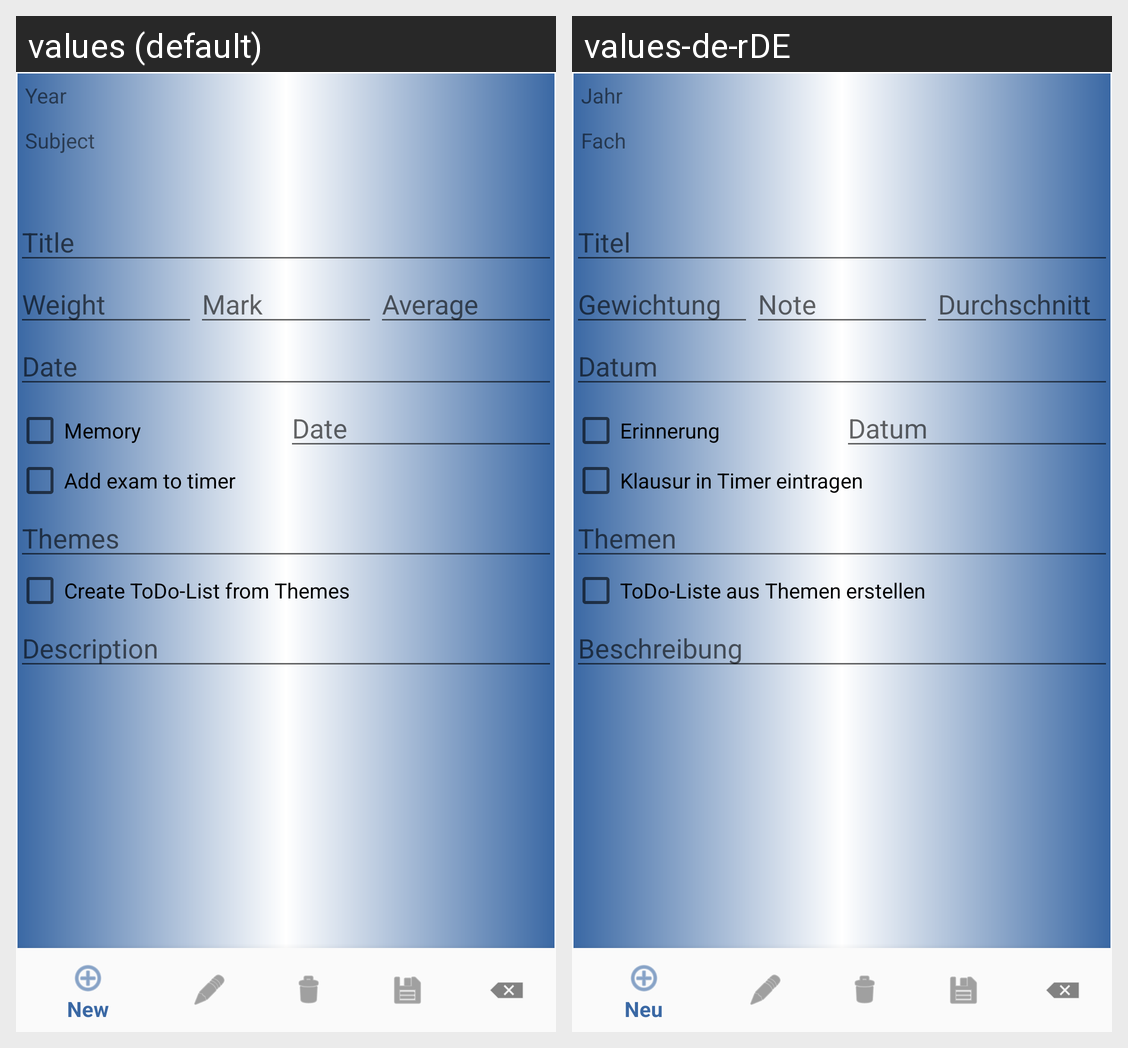

The same Android screen rendered under two of its app's locales, left to right. List the strings drawn on it with the default value and each locale's translation.
Android screen res/layout/mark_entry_activity.xml rendered under 2 locales, left to right: values (default), values-de-rDE. Device: Nexus 5 (rendered at 1080×1920; each locale shown at half size, 540×960, under a caption strip naming it); theme AppTheme.
Strings drawn on this screen, with the default value and each locale's value (text and hints the layout hard-codes, and strings that could not be matched under every locale, appear in the picture but are not listed):

mark_year
  values: Year
  values-de-rDE: Jahr

timetable_lesson
  values: Subject
  values-de-rDE: Fach

sys_title
  values: Title
  values-de-rDE: Titel

mark_weight
  values: Weight
  values-de-rDE: Gewichtung

mark_mark
  values: Mark
  values-de-rDE: Note

mark_average
  values: Average
  values-de-rDE: Durchschnitt

mark_date
  values: Date
  values-de-rDE: Datum

sys_memory
  values: Memory
  values-de-rDE: Erinnerung

mark_timerEvent
  values: Add exam to timer
  values-de-rDE: Klausur in Timer eintragen

mark_themes
  values: Themes
  values-de-rDE: Themen

mark_todo
  values: Create ToDo-List from Themes
  values-de-rDE: ToDo-Liste aus Themen erstellen

sys_description
  values: Description
  values-de-rDE: Beschreibung
